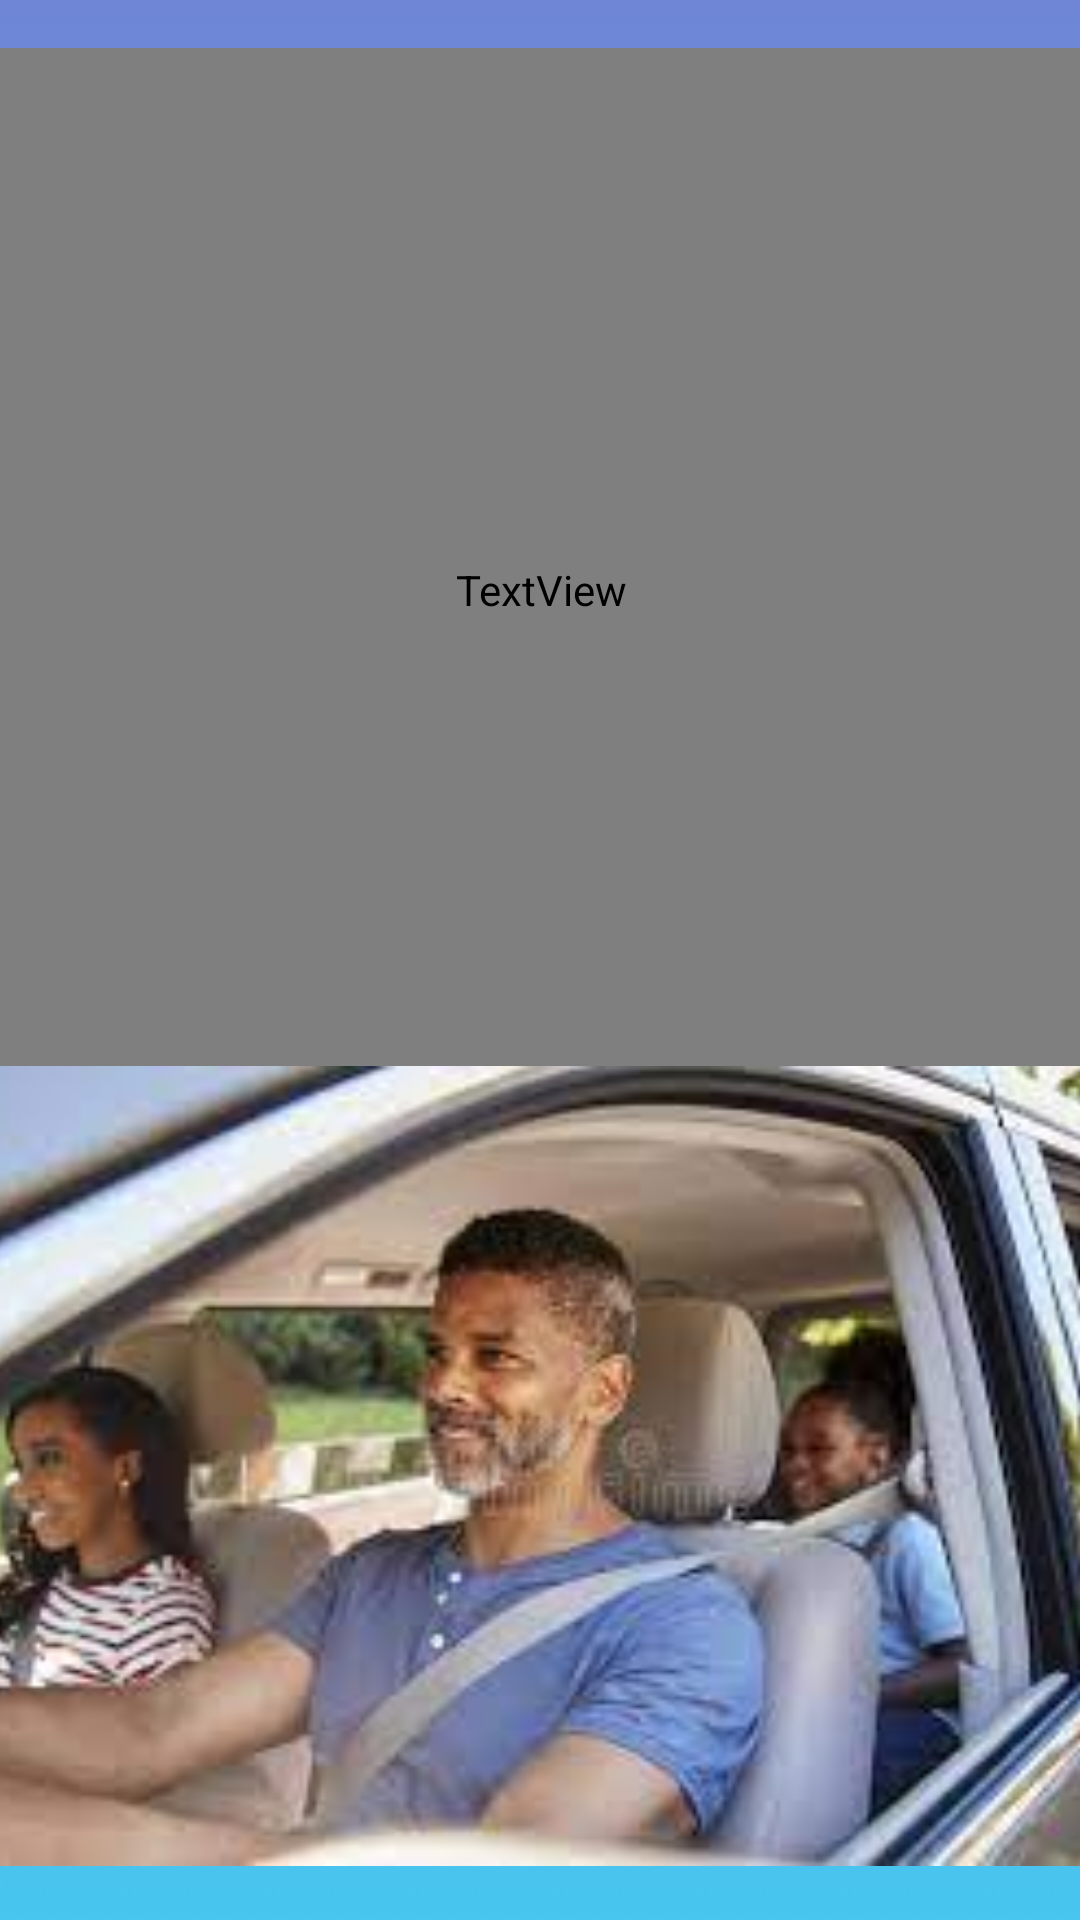

Android layout source for this screen:
<!-- AndroidManifest.xml: application theme Theme.SplashActivity -->
<!-- res/layout/activity_journey.xml -->
<?xml version="1.0" encoding="utf-8"?>
<androidx.constraintlayout.widget.ConstraintLayout xmlns:android="http://schemas.android.com/apk/res/android"
    xmlns:app="http://schemas.android.com/apk/res-auto"
    xmlns:tools="http://schemas.android.com/tools"
    android:layout_width="match_parent"
    android:background="@drawable/img_12"
    android:layout_height="match_parent"
    tools:context=".JourneyActivity">

    <TextView
        android:id="@+id/tvsafe"
        android:layout_width="421dp"
        android:layout_height="361dp"
        android:layout_marginTop="16dp"
        android:fontFamily="sans-serif"
        android:fontFeatureSettings="300dp"
        android:includeFontPadding="false"
        android:text="@string/enjoy_your_journey"
        android:textSize="96sp"
        app:fontVariationSettings="80dp"
        app:layout_constraintEnd_toEndOf="parent"
        app:layout_constraintStart_toStartOf="parent"
        app:layout_constraintTop_toTopOf="parent" />

    <ImageView
        android:id="@+id/imageView18"
        android:layout_width="401dp"
        android:layout_height="306dp"
        android:layout_marginStart="8dp"
        android:layout_marginEnd="8dp"
        android:layout_marginBottom="40dp"
        app:layout_constraintBottom_toBottomOf="parent"
        app:layout_constraintEnd_toEndOf="parent"
        app:layout_constraintStart_toStartOf="parent"
        app:layout_constraintTop_toBottomOf="@+id/tvsafe"
        app:srcCompat="@drawable/img_18" />
</androidx.constraintlayout.widget.ConstraintLayout>
<!-- resources referenced by this layout -->
<resources>
  <!-- drawable img_12: png bitmap (drawable, 8719 bytes) -->
  <!-- drawable img_18: png bitmap (drawable, 134086 bytes) -->
  <string name="enjoy_your_journey">ENJOY YOUR JOURNEY</string>
  <style name="Theme.SplashActivity" parent="Theme.MaterialComponents.DayNight.DarkActionBar">
          
          <item name="colorPrimary">@color/purple_500</item>
          <item name="colorPrimaryVariant">@color/purple_700</item>
          <item name="colorOnPrimary">@color/white</item>
          
          <item name="colorSecondary">@color/teal_200</item>
          <item name="colorSecondaryVariant">@color/teal_700</item>
          <item name="colorOnSecondary">@color/black</item>
          
          <item name="android:statusBarColor" tools:targetApi="l">?attr/colorPrimaryVariant</item>
          
      </style>
  <!-- not gathered from this repository: default colours our renderer supplied (Android Studio template values) -->
  <color name="purple_500">#FF6200EE</color>
  <color name="purple_700">#FF3700B3</color>
  <color name="teal_200">#FF03DAC5</color>
  <color name="teal_700">#FF018786</color>
  <color name="black">#FF000000</color>
  <color name="white">#FFFFFFFF</color>
</resources>
